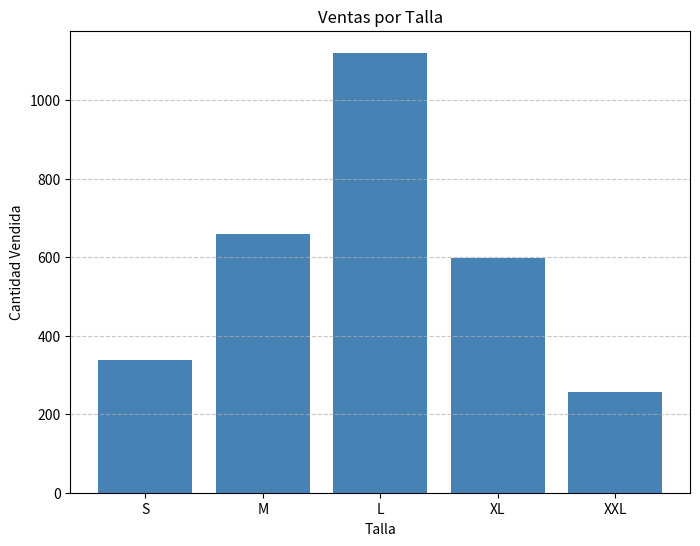
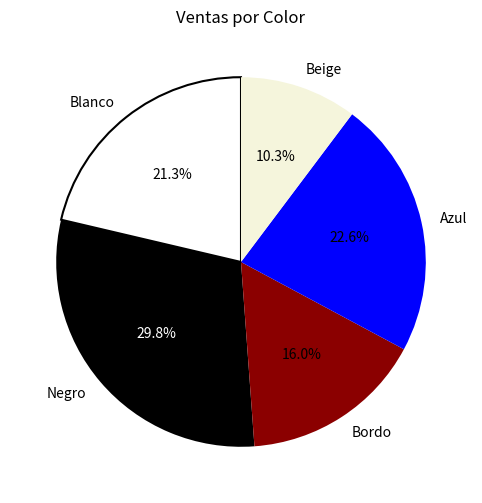
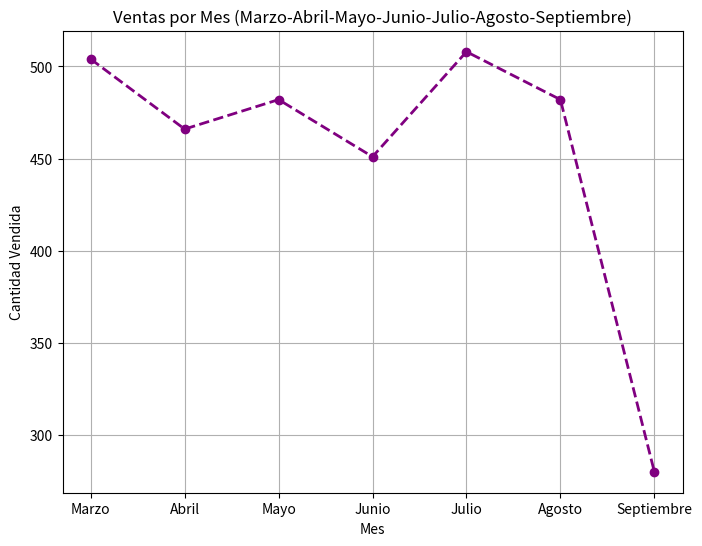

The matplotlib source for these figures, in order:
import random  
from datetime import datetime, timedelta  
import matplotlib.pyplot as plt 

# DEFINICIÓN DE CLASES.

# Creo la clase base producto y las subclases heredadas(prenda,pantalón,camisa y tapado).
class Producto:
    def __init__(self, codigo, nombre, precio, stock):
        self.codigo = codigo
        self.nombre = nombre
        self.precio = precio
        self.stock = stock

#Retorna una cadena con la info de producto.
    def mostrar_informacion(self):
        return f"Código: {self.codigo}, Nombre: {self.nombre}, Precio: ${self.precio}, Stock: {self.stock}"

class Prenda(Producto):
    def __init__(self, codigo, nombre, precio, stock, talla, color):
        # Llama al constructor de Producto para inicializar los atributos comunes
        super().__init__(codigo, nombre, precio, stock)
        # Inicializa los atributos específicos de una prenda
        self.talla = talla
        self.color = color

    def mostrar_informacion(self):
        info = super().mostrar_informacion()
        info += f", Talla: {self.talla}, Color: {self.color}"
        return info

class Pantalón(Prenda):
    def __init__(self, codigo, nombre, precio, stock, talla, color, tipo):
        super().__init__(codigo, nombre, precio, stock, talla, color)
        self.tipo = tipo  

    def mostrar_informacion(self):
        info = super().mostrar_informacion()
        info += f", Tipo de pantalón: {self.tipo}"
        return info

class Camisa(Prenda):
    def __init__(self, codigo, nombre, precio, stock, talla, color, manga):
        super().__init__(codigo, nombre, precio, stock, talla, color)
        self.manga = manga

    def mostrar_informacion(self):
        info = super().mostrar_informacion()
        info += f", Manga: {self.manga}"
        return info

class Tapado(Prenda):
    def __init__(self, codigo, nombre, precio, stock, talla, color, largo):
        super().__init__(codigo, nombre, precio, stock, talla, color)
        self.largo = largo

    def mostrar_informacion(self):
        info = super().mostrar_informacion()
        info += f", Largo: {self.largo}"
        return info

class Remera(Prenda):
    def __init__(self, codigo, nombre, precio, stock, talla, color, manga):
        super().__init__(codigo, nombre, precio, stock, talla, color)
        self.manga = manga

    def mostrar_informacion(self):
        info = super().mostrar_informacion()
        info += f", Manga: {self.manga}"
        return info

# Clase Venta: representa una venta simple con id y fecha
class Venta:
    def __init__(self, id_venta, fecha):
        # Inicializa identificador y fecha de la venta
        self.id_venta = id_venta
        self.fecha = fecha

    def __repr__(self):
        # Define cómo se mostrará la venta
        return f"Venta(id={self.id_venta}, fecha='{self.fecha}', "

# Clase DetalleVenta, hereda de venta
class DetalleVenta(Venta):
    def __init__(self, id_venta, fecha, producto, cantidad, precio_unitario):
        # Inicializa los atributos heredados de Venta
        super().__init__(id_venta, fecha)
        self.producto = producto
        self.cantidad = cantidad
        self.precio_unitario = precio_unitario
        
    def calcular_total(self):
        # Retorna el total multiplicando la cantidad por el precio unitario
        return self.cantidad * self.precio_unitario
    
    def mostrar_informacion(self):
        # Combina la información básica de Venta con los detalles de la venta y el total
        info = super().__repr__()
        info += (
          f"producto={self.producto.nombre}, cantidad={self.cantidad}, "
          f"precio_unitario=${self.precio_unitario}, total=${self.calcular_total()})"
        )
        return info


# DATOS PREDEFINIDOS Y PARÁMETROS

# Listas de nombres permitidos para cada tipo de prenda
nombres_permitidos_pantalon = ["jean clasico", "sastrero", "escocia", "black"]
nombres_permitidos_camisa   = ["pink", "grey"]
nombres_permitidos_tapado   = ["florencia", "ginger", "perla"]
nombres_permitidos_remera   = ["rebeca", "yoana", "isabel", "paris"]

# Listas de talles y colores disponibles
talles  = ["S", "M", "L", "XL", "XXL"]
colores = ["Blanco", "Negro", "Bordo", "Azul", "Beige"]

# Pesos,permitiendo que algunas opciones se seleccionen con mayor probabilidad
pesos_talles = [15, 22, 35, 20, 8]         
pesos_colores = [20, 30, 17, 23, 10]         

# Genera una fecha aleatoria en formato "dd/mm/yyyy" entre dos fechas
def fecha_aleatoria(inicio, fin):
    diferencia = fin - inicio
    dias_aleatorios = random.randint(0, diferencia.days)
    fecha_generada = inicio + timedelta(days=dias_aleatorios)
    return fecha_generada.strftime("%d/%m/%Y")

# Intervalo de fechas para las ventas: desde 05/03/2025 hasta 05/06/2025
fecha_inicio = datetime(2025, 3, 5)
fecha_fin    = datetime(2025, 9, 5)


# GENERACIÓN DE 1000 INSTANCIAS VENTAS(DetalleVenta)

ventas = []  # Lista donde se almacenarán las ventas

# Ciclo para generar 1000 ventas
for i in range(1, 1001):
    # Selecciona aleatoriamente el tipo de producto
    tipo_producto = random.choice(["pantalon", "camisa", "tapado", "remera"])
    
    # Selecciona atributos comunes utilizando pesos para talles y colores
    talle = random.choices(talles, weights=pesos_talles, k=1)[0]
    color = random.choices(colores, weights=pesos_colores, k=1)[0]
    precio = random.randint(15000, 50000)  # Precio aleatorio entre 15000 y 50000
    stock = 100  # Stock fijo para todos los productos
    # Crea un código único
    codigo = f"{tipo_producto[:3].upper()}{i:03d}"

    # Según el tipo de producto, se asignan atributos y se instancia el objeto correspondiente
    if tipo_producto == "pantalon":
        nombre = random.choice(nombres_permitidos_pantalon)
        tipo = nombre  
        producto = Pantalón(codigo, nombre, precio, stock, talle, color, tipo)
        
    elif tipo_producto == "camisa":
        nombre = random.choice(nombres_permitidos_camisa)
        manga = random.choice(["corta", "larga"])
        producto = Camisa(codigo, nombre, precio, stock, talle, color, manga)
        
    elif tipo_producto == "tapado":
        nombre = random.choice(nombres_permitidos_tapado)
        largo = random.choice(["corto", "largo"])
        producto = Tapado(codigo, nombre, precio, stock, talle, color, largo)
        
    elif tipo_producto == "remera":
        nombre = random.choice(nombres_permitidos_remera)
        manga = random.choice(["corta", "larga"])
        producto = Remera(codigo, nombre, precio, stock, talle, color, manga)
    
    # Genera una fecha aleatoria para la venta dentro del intervalo definido
    fecha = fecha_aleatoria(fecha_inicio, fecha_fin)
    # Selecciona una cantidad aleatoria vendida (entre 1 y 5)
    cantidad = random.randint(1, 5)
    # El precio unitario se toma del precio del producto
    precio_unitario = producto.precio
    # Usa el índice de la iteración para asignar un id único a cada venta
    id_venta = i
    # Crea una instancia de DetalleVenta con todos los datos
    detalle = DetalleVenta(id_venta, fecha, producto, cantidad, precio_unitario)
    # Agrega la venta a la lista
    ventas.append(detalle)

# GRÁFICO DE BARRAS, VENTAS POR TALLA

# Inicializa un diccionario para contar ventas de cada talla
ventas_por_talla = {talla: 0 for talla in talles}

# Recorrer cada venta y acumular la cantidad vendida según la talla del producto
for venta in ventas:
    ventas_por_talla[venta.producto.talla] += venta.cantidad

print("Ventas por talla:", ventas_por_talla)

# Preparación de datos para el gráfico 
tallas_x = list(ventas_por_talla.keys())
ventas_y = list(ventas_por_talla.values())

# Configuración y generación del gráfico de barras
plt.figure(figsize=(8, 6))
plt.bar(tallas_x, ventas_y, color="steelblue")
plt.xlabel("Talla")
plt.ylabel("Cantidad Vendida")
plt.title("Ventas por Talla")
plt.grid(axis="y", linestyle="--", alpha=0.7)
plt.show()


# GRÁFICO DE TORTA: VENTAS POR COLOR

# Inicializa el diccionario para contar ventas por color
ventas_por_color = {color: 0 for color in colores}

# Acumula las ventas según el color del producto
for venta in ventas:
    ventas_por_color[venta.producto.color] += venta.cantidad

print("Ventas por color:", ventas_por_color)

# Preparar etiquetas y valores para el gráfico de torta
etiquetas_color = list(ventas_por_color.keys())
valores_ventas_color = list(ventas_por_color.values())

# Asigna colores reales para cada etiqueta en el gráfico
mapeo_colores = {
    "Blanco": "white",
    "Negro": "black",
    "Bordo": "darkred",
    "Azul": "blue",
    "Beige": "beige"
}
colores_torta = [mapeo_colores[color] for color in etiquetas_color]

# Generación del gráfico de torta
plt.figure(figsize=(8, 6))
rebanadas, textos, etiquetas_autom = plt.pie(valores_ventas_color,
                                             labels=etiquetas_color,
                                             colors=colores_torta,
                                             autopct='%1.1f%%',
                                             startangle=90)

# Resaltar con contorno la porción "Blanco" 
for rebanada, etiqueta in zip(rebanadas, etiquetas_color):
    if etiqueta == "Blanco":
        rebanada.set_edgecolor("black")
        rebanada.set_linewidth(1.5)

# Ajustar el color del texto en la porción "Negro" 
for etiqueta, texto_auto in zip(etiquetas_color, etiquetas_autom):
    if etiqueta == "Negro":
        texto_auto.set_color("white")

plt.title("Ventas por Color")
plt.show()


# GRÁFICO DE LINEA: VENTA POR MES(Marzo, Abril, Mayo, Junio, Julio, Agosto, Septiembre)

# Inicializa un diccionario para acumular ventas de los meses 3, 4 y 5
ventas_por_mes = {3: 0, 4: 0, 5: 0, 6: 0, 7: 0, 8: 0, 9: 200}

# Recorre cada venta, convirtiendo la fecha de string a objeto datetime
for venta in ventas:
    fecha_dt = datetime.strptime(venta.fecha, "%d/%m/%Y")
    mes = fecha_dt.month
    if mes in ventas_por_mes:
        ventas_por_mes[mes] += venta.cantidad

# Ordena los meses y prepara los datos para el gráfico
meses_ordenados = sorted(ventas_por_mes.keys())  
nombres_mes = {3: "Marzo", 4: "Abril", 5: "Mayo", 6: "Junio", 
               7: "Julio", 8: "Agosto", 9: "Septiembre"}
etiquetas_mes = [nombres_mes[mes] for mes in meses_ordenados]
valores_ventas_mes = [ventas_por_mes[mes] for mes in meses_ordenados]

# Generación del gráfico de línea
plt.figure(figsize=(8, 6))
plt.plot(etiquetas_mes, valores_ventas_mes, marker="o", linestyle="--", color="purple", linewidth=2)
plt.xlabel("Mes")
plt.ylabel("Cantidad Vendida")
plt.title("Ventas por Mes (Marzo-Abril-Mayo-Junio-Julio-Agosto-Septiembre)")
plt.grid(True)
plt.show()
    
